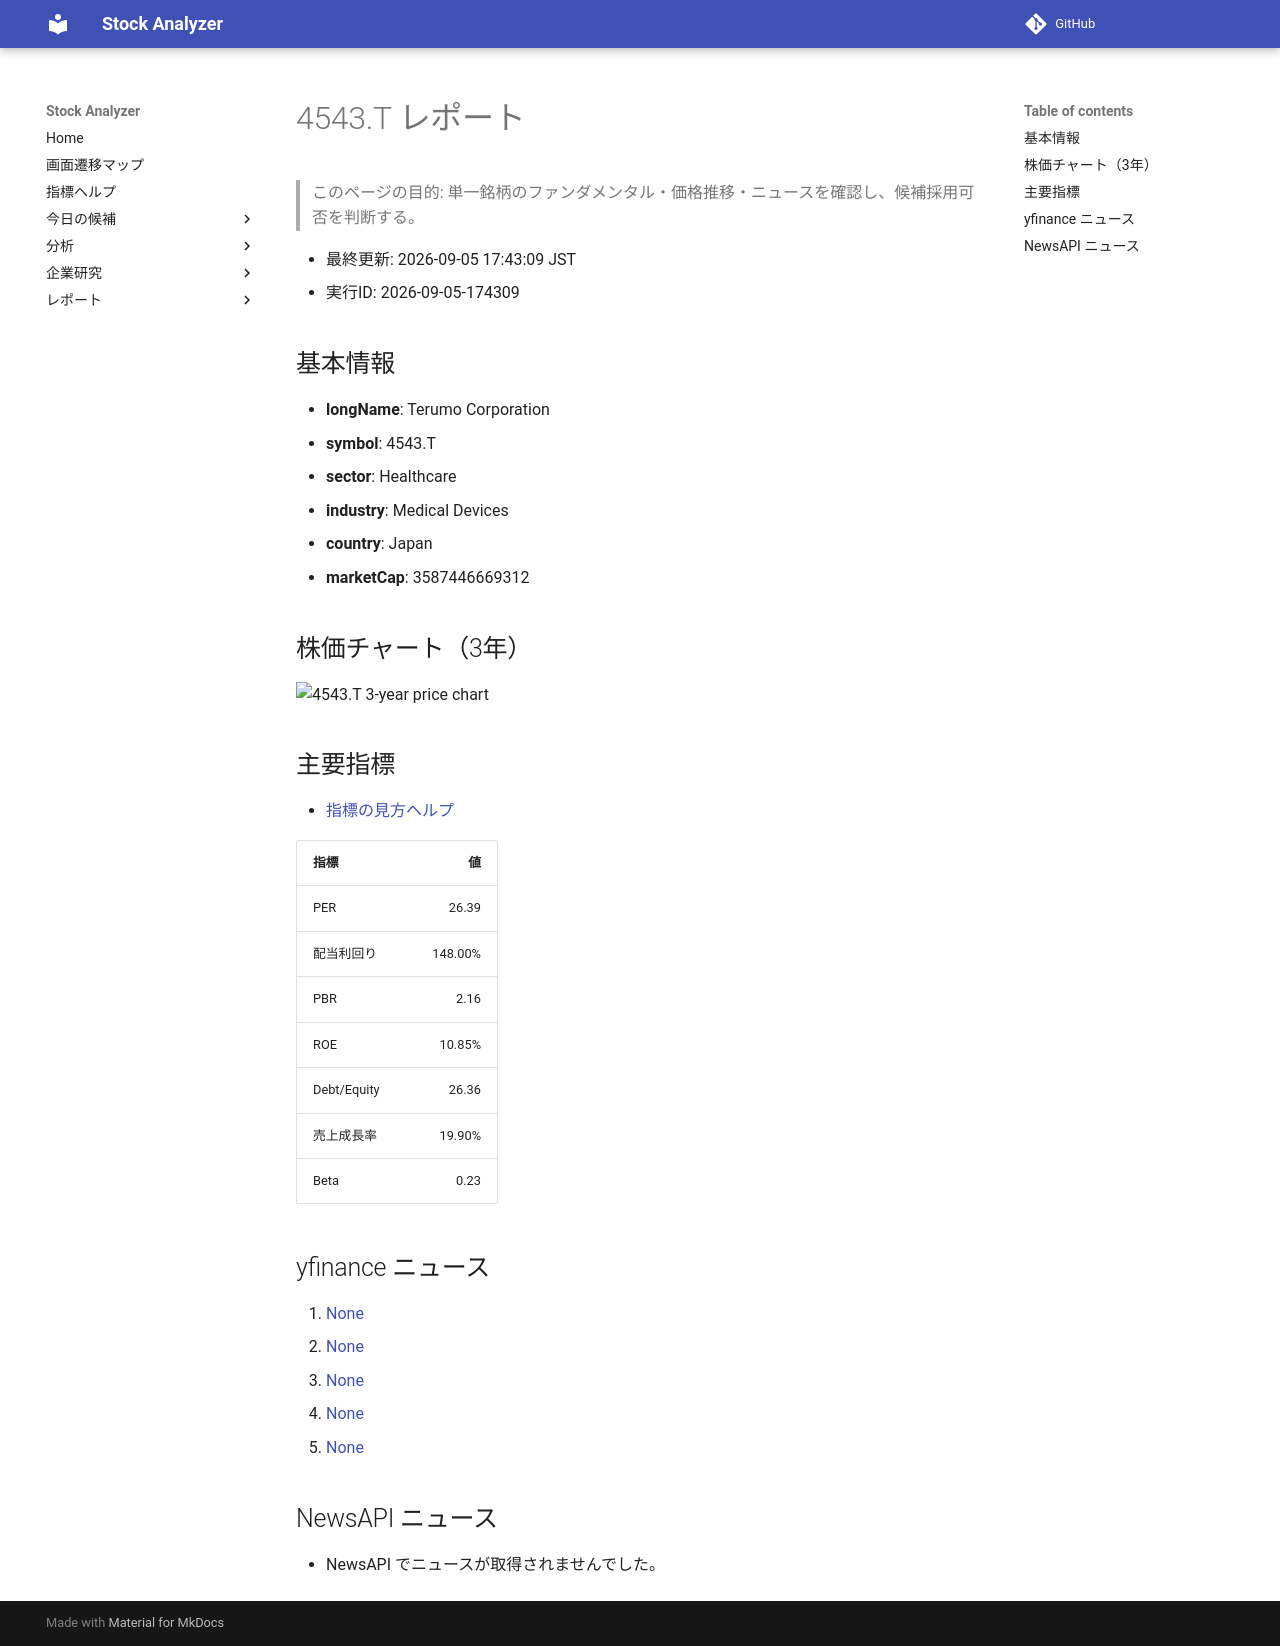

repository: Yumi-note/Making-APP · page: reports/2026-09-05/174309/4543_T/index.html · generator: mkdocs

# 4543.T レポート

> このページの目的: 単一銘柄のファンダメンタル・価格推移・ニュースを確認し、候補採用可否を判断する。

- 最終更新: 2026-09-05 17:43:09 JST
- 実行ID: 2026-09-05-174309

## 基本情報

- **longName**: Terumo Corporation
- **symbol**: 4543.T
- **sector**: Healthcare
- **industry**: Medical Devices
- **country**: Japan
- **marketCap**: 3587446669312

## 株価チャート（3年）

![4543.T 3-year price chart](4543_T_3y.png)

## 主要指標

- [指標の見方ヘルプ](../../../../indicators.md)

| 指標 | 値 |
|---|---:|
| PER | 26.39 |
| 配当利回り | 148.00% |
| PBR | 2.16 |
| ROE | 10.85% |
| Debt/Equity | 26.36 |
| 売上成長率 | 19.90% |
| Beta | 0.23 |

## yfinance ニュース

1. [None](None)
2. [None](None)
3. [None](None)
4. [None](None)
5. [None](None)

## NewsAPI ニュース

- NewsAPI でニュースが取得されませんでした。
